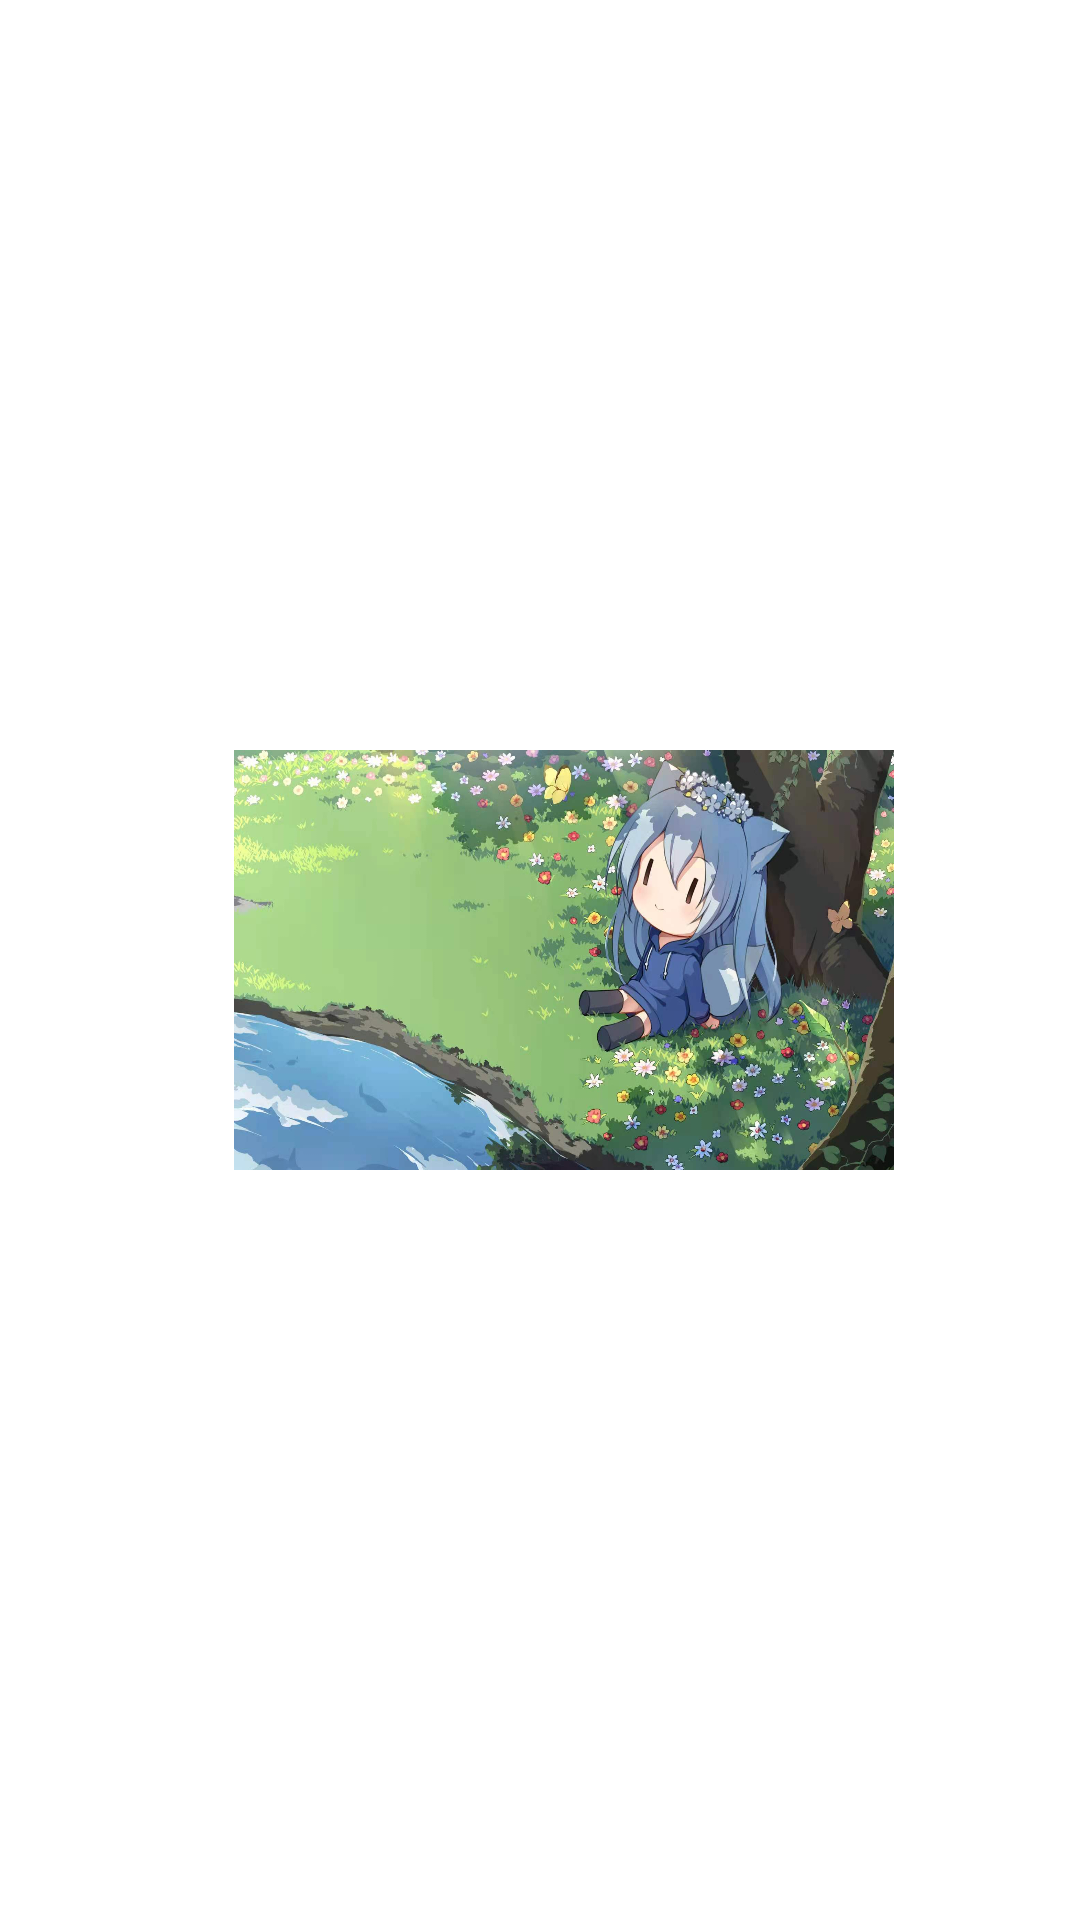

Android layout source for this screen:
<!-- AndroidManifest.xml: application theme Theme.MyTheme -->
<!-- res/layout/topping.xml -->
<?xml version="1.0" encoding="utf-8"?>
<androidx.constraintlayout.widget.ConstraintLayout xmlns:android="http://schemas.android.com/apk/res/android"
    xmlns:app="http://schemas.android.com/apk/res-auto"
    xmlns:tools="http://schemas.android.com/tools"
    android:layout_width="wrap_content"
    android:layout_height="150dp">

    <com.google.android.material.imageview.ShapeableImageView
        android:id="@+id/toppingCard"
        style="@style/roundedCornerImageStyle"
        android:layout_width="220dp"
        android:layout_height="140dp"
        android:layout_marginStart="16dp"
        android:background="@mipmap/bg"
        android:scaleType="centerCrop"
        app:layout_constraintBottom_toBottomOf="parent"
        app:layout_constraintEnd_toEndOf="parent"
        app:layout_constraintStart_toStartOf="parent"
        app:layout_constraintTop_toTopOf="parent"
        tools:src="@tools:sample/backgrounds/scenic" />

    <FrameLayout
        android:layout_width="200dp"
        android:layout_height="0dp"
        app:layout_constraintBottom_toBottomOf="@+id/toppingCard"
        app:layout_constraintEnd_toEndOf="@+id/toppingCard"
        app:layout_constraintStart_toStartOf="@+id/toppingCard"
        app:layout_constraintTop_toTopOf="@+id/guideline">

        <TextView
            android:id="@+id/toppingTitle"
            android:layout_width="match_parent"
            android:layout_height="wrap_content"
            android:ellipsize="end"
            android:maxLines="1"
            android:text="@string/Topping"
            android:textColor="#FFFFFF" />
    </FrameLayout>

    <androidx.constraintlayout.widget.Guideline
        android:id="@+id/guideline"
        android:layout_width="wrap_content"
        android:layout_height="wrap_content"
        android:orientation="horizontal"
        app:layout_constraintGuide_percent="0.7" />

</androidx.constraintlayout.widget.ConstraintLayout>
<!-- resources referenced by this layout -->
<resources>
  <!-- mipmap bg: jpg bitmap (mipmap-xxhdpi, 180014 bytes) -->
  <string name="Topping">Topping</string>
  <style name="roundedCornerImageStyle">
          <item name="cornerFamily">rounded</item>
          <item name="cornerSize">8dp</item>
      </style>
  <style name="Theme.MyTheme" parent="AppTheme">
          <item name="colorPrimary">@color/colorAccent</item>
      </style>
  <style name="AppTheme" parent="Theme.MaterialComponents.Light.NoActionBar">
          
          <item name="colorPrimaryDark">@color/design_default_color_background</item>
          <item name="colorAccent">@color/colorAccent</item>
          <item name="android:windowTranslucentStatus">true</item>
  
      </style>
  <color name="colorAccent">#39E4A6</color>
</resources>
